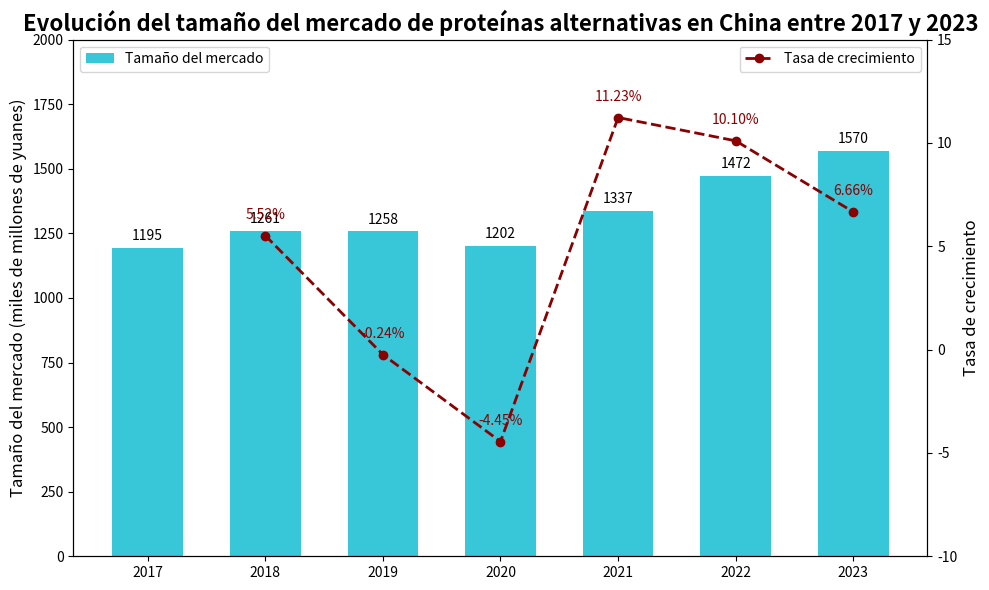

Source code (Python):
import matplotlib.pyplot as plt
import numpy as np

# Datos
años = np.array([2017, 2018, 2019, 2020, 2021, 2022, 2023])
tamaño_del_mercado = [1195, 1261, 1258, 1202, 1337, 1472, 1570]
tasa_de_crecimiento = [None, 5.52, -0.24, -4.45, 11.23, 10.10, 6.66]

# Crear la figura
fig, ax1 = plt.subplots(figsize=(10, 6))

# Gráfico de barras
bar = ax1.bar(años, tamaño_del_mercado, color='#38C6D9', width=0.6, label='Tamaño del mercado')
ax1.set_ylabel('Tamaño del mercado (miles de millones de yuanes)', fontsize=12)
ax1.set_ylim(0, 2000)

# Etiquetar los valores
for i, val in enumerate(tamaño_del_mercado):
    ax1.text(años[i], val + 30, str(val), ha='center', fontsize=10)

# Gráfico de línea
ax2 = ax1.twinx()
ax2.plot(años[1:], tasa_de_crecimiento[1:], color='darkred', linestyle='--', marker='o', linewidth=2, label='Tasa de crecimiento')
for i, val in enumerate(tasa_de_crecimiento[1:], 1):
    ax2.text(años[i], tasa_de_crecimiento[i] + 0.8, f'{val:.2f}%', color='darkred', fontsize=10, ha='center')

ax2.set_ylabel('Tasa de crecimiento', fontsize=12)
ax2.set_ylim(-10, 15)

# Título y leyenda
plt.title('Evolución del tamaño del mercado de proteínas alternativas en China entre 2017 y 2023', fontsize=16, weight='bold')
ax1.legend(loc='upper left')
ax2.legend(loc='upper right')
plt.tight_layout()
plt.show()
